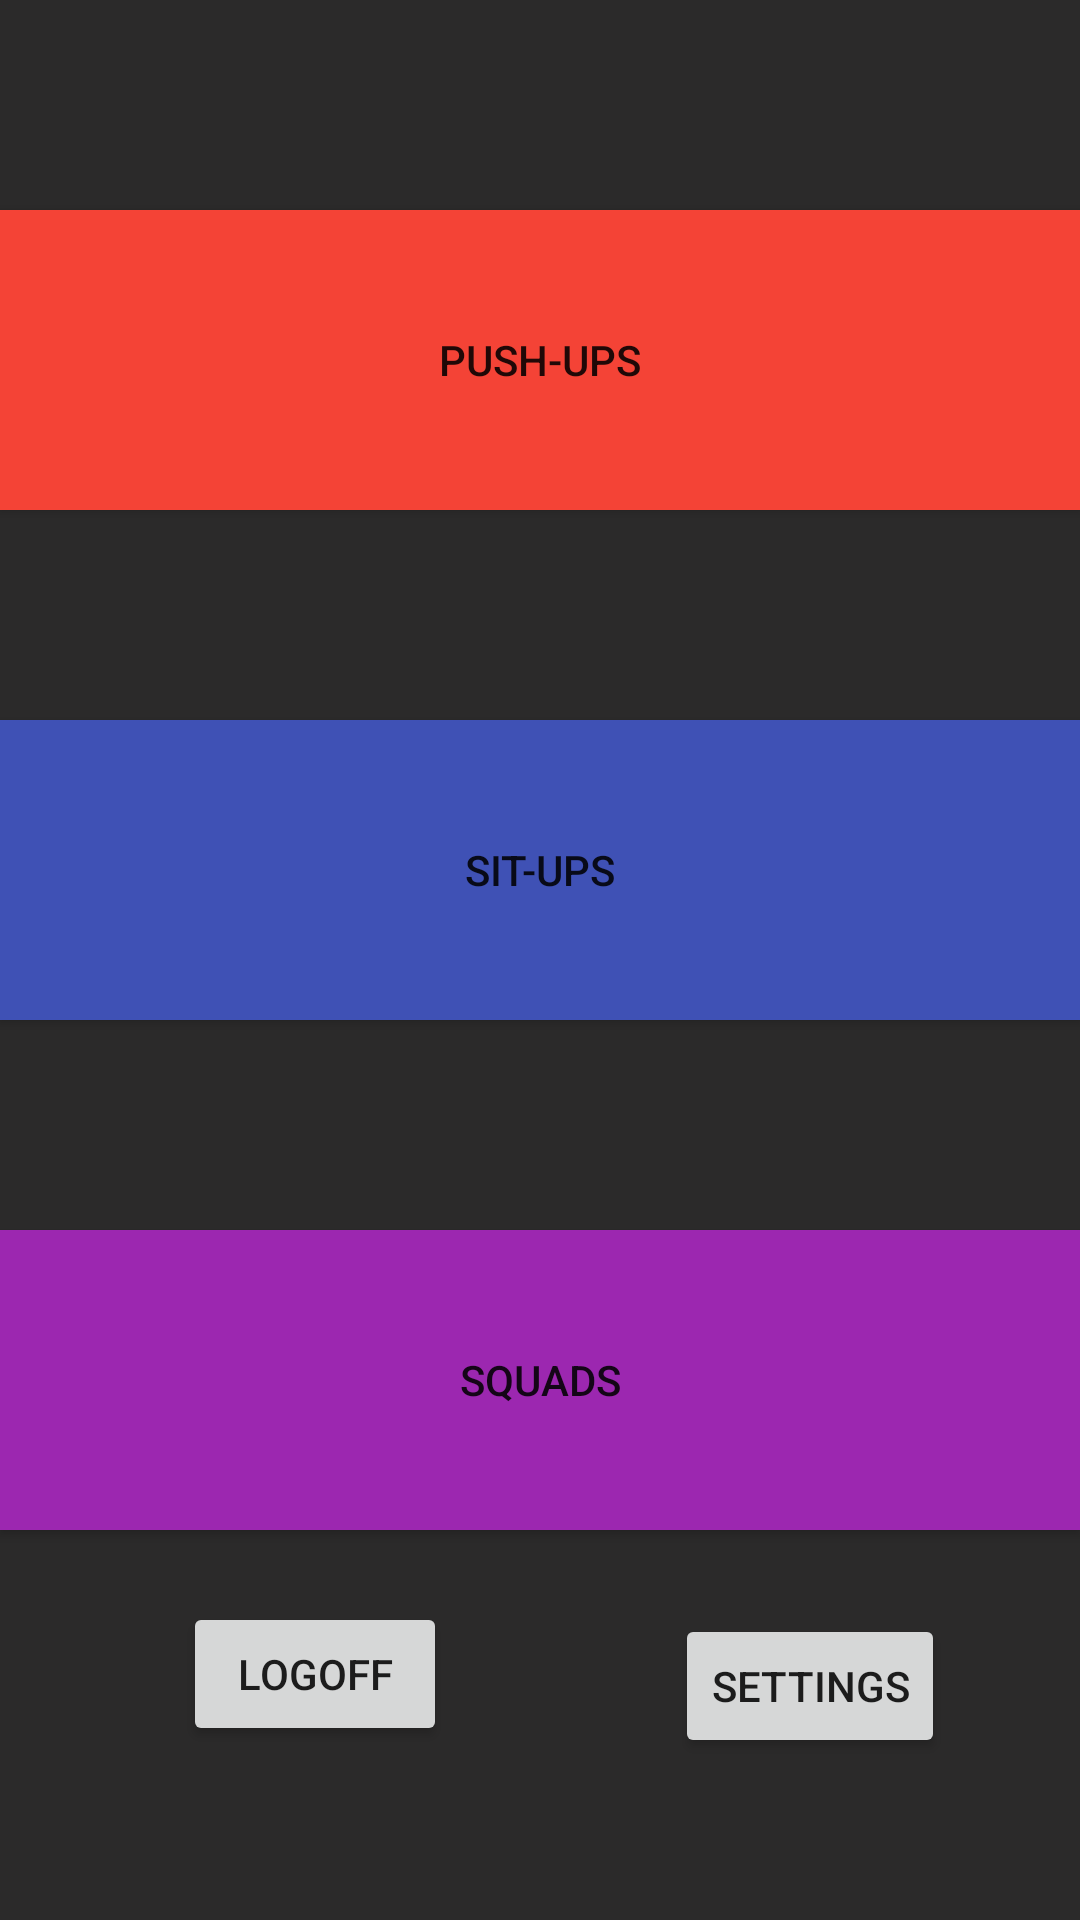

Android layout source for this screen:
<!-- AndroidManifest.xml: application theme AppTheme -->
<!-- res/layout/activity_showex.xml -->
<?xml version="1.0" encoding="utf-8"?>
<RelativeLayout xmlns:android="http://schemas.android.com/apk/res/android"
    xmlns:app="http://schemas.android.com/apk/res-auto"
    xmlns:tools="http://schemas.android.com/tools"
    android:layout_width="match_parent"
    android:layout_height="match_parent"
    android:background="#E4141313"
    android:orientation="vertical"
    tools:context=".ExerciseActivity">


    <Button
        android:id="@+id/button"
        android:layout_width="wrap_content"
        android:layout_height="100dp"
        android:layout_alignParentStart="true"
        android:layout_alignParentTop="true"
        android:layout_alignParentEnd="true"
        android:layout_marginStart="0dp"
        android:layout_marginTop="70dp"
        android:layout_marginEnd="0dp"
        android:background="#F44336"
        android:text="Push-Ups" />

    <Button
        android:id="@+id/button2"
        android:layout_width="match_parent"
        android:layout_height="100dp"
        android:layout_below="@+id/button"
        android:layout_alignParentEnd="true"
        android:layout_marginStart="0dp"
        android:layout_marginTop="70dp"
        android:layout_marginEnd="0dp"
        android:background="#3F51B5"
        android:text="Sit-Ups" />

    <Button
        android:id="@+id/button3"
        android:layout_width="match_parent"
        android:layout_height="100dp"
        android:layout_below="@+id/button2"
        android:layout_alignParentStart="true"
        android:layout_alignParentEnd="true"
        android:layout_marginStart="0dp"
        android:layout_marginTop="70dp"
        android:layout_marginEnd="0dp"
        android:background="#9C27B0"
        android:text="Squads" />

    <Button
        android:id="@+id/button4"
        android:layout_width="wrap_content"
        android:layout_height="wrap_content"
        android:layout_alignParentEnd="true"
        android:layout_alignParentBottom="true"
        android:layout_marginEnd="45dp"
        android:layout_marginBottom="54dp"
        android:text="Settings" />

    <Button
        android:id="@+id/logoff"
        android:layout_width="wrap_content"
        android:layout_height="wrap_content"
        android:layout_alignParentStart="true"
        android:layout_alignParentBottom="true"
        android:layout_marginStart="61dp"
        android:layout_marginBottom="58dp"
        android:text="logoff" />


</RelativeLayout>
<!-- resources referenced by this layout -->
<resources>
  <style name="AppTheme" parent="Theme.AppCompat.Light.DarkActionBar">
          
          <item name="colorPrimary">@color/colorPrimary</item>
          <item name="colorPrimaryDark">@color/colorPrimaryDark</item>
          <item name="colorAccent">@color/colorAccent</item>
      </style>
  <!-- not gathered from this repository: default colours our renderer supplied (Android Studio template values) -->
  <color name="colorPrimary">#FF6200EE</color>
  <color name="colorPrimaryDark">#FF3700B3</color>
  <color name="colorAccent">#FF03DAC5</color>
</resources>
